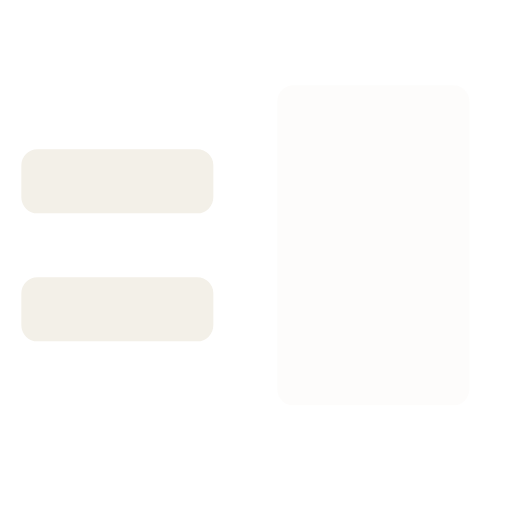
t = 0.00 s
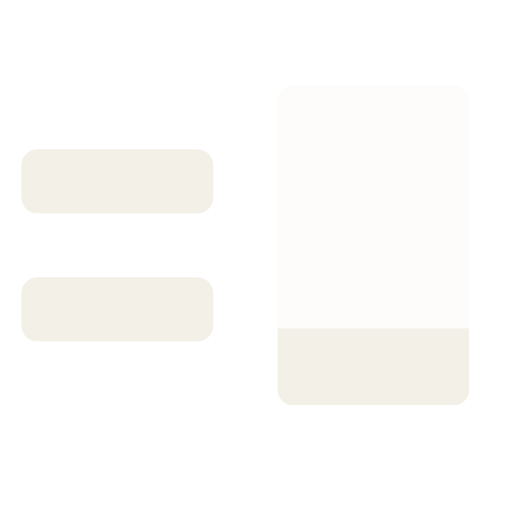
t = 0.96 s
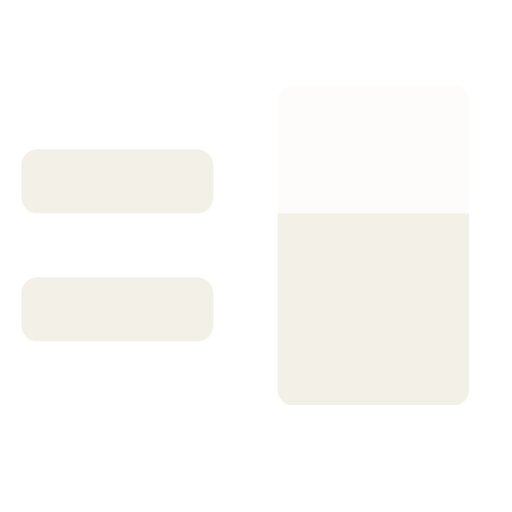
t = 1.83 s
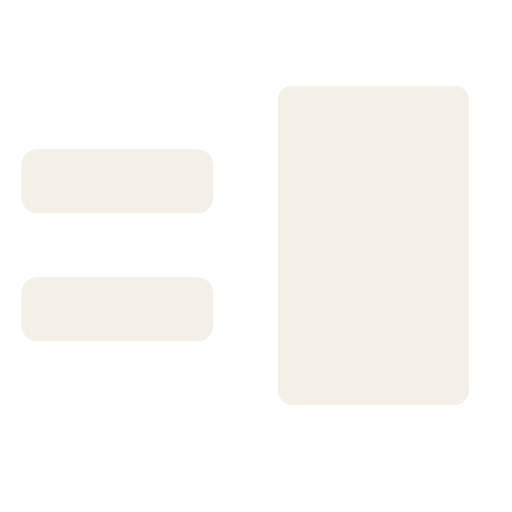
t = 2.78 s
t = 3.77 s: frame unchanged from t = 0.00 s, image omitted
t = 4.70 s: frame unchanged from t = 0.00 s, image omitted

The animated SVG that drew these frames (rendered in a browser with its animation timeline set to each time). Animation: 2 CSS @keyframes rules; one cycle of 5.60 s, repeats indefinitely.

<svg xmlns="http://www.w3.org/2000/svg" viewBox="0 0 24 24" class="ec-m ec-loader-fill-24 ec-loader-fill ec-demo" style="--p:.6" role="img" aria-label="Progress"><title>Progress</title><desc>EnvCloak progress indicator, 24 px. The block fills bottom-up as determinate progress, in whole-pixel steps of 1/15. Set --p (0 to 1) on the svg and remove the ec-demo class to drive it. When complete it blinks twice and rests.</desc><style>.ec-loader-fill-24 .ec-track{opacity:0.2}.ec-loader-fill-24 .ec-level{transform-box:fill-box;transform-origin:50% 100%;transform:scaleY(var(--p,0));transition:transform 240ms cubic-bezier(0.2,0,0,1)}.ec-loader-fill-24.ec-demo .ec-level{animation:ec-loader-fill-24-level-t 5600ms linear infinite both,ec-loader-fill-24-level-o 5600ms linear infinite both}@keyframes ec-loader-fill-24-level-t{0%{transform:scaleY(0);animation-timing-function:linear}5.3571%{transform:scaleY(0);animation-timing-function:cubic-bezier(0.2,0,0,1)}9.6429%{transform:scaleY(0.2);animation-timing-function:linear}16.0714%{transform:scaleY(0.2);animation-timing-function:cubic-bezier(0.2,0,0,1)}20.3571%{transform:scaleY(0.2667);animation-timing-function:linear}26.7857%{transform:scaleY(0.2667);animation-timing-function:cubic-bezier(0.2,0,0,1)}31.0714%{transform:scaleY(0.6);animation-timing-function:linear}37.5%{transform:scaleY(0.6);animation-timing-function:cubic-bezier(0.2,0,0,1)}41.7857%{transform:scaleY(0.8667);animation-timing-function:linear}46.4286%{transform:scaleY(0.8667);animation-timing-function:cubic-bezier(0.2,0,0,1)}50.7143%{transform:scaleY(1);animation-timing-function:linear}100%{transform:scaleY(1)}}@keyframes ec-loader-fill-24-level-o{0%{opacity:1;animation-timing-function:steps(1,end)}60.1786%{opacity:0;animation-timing-function:steps(1,end)}69.6429%{opacity:1;animation-timing-function:steps(1,end)}79.1071%{opacity:0;animation-timing-function:steps(1,end)}88.5714%{opacity:1;animation-timing-function:steps(1,end)}100%{opacity:1}}@supports (opacity:round(down,.5,1)){.ec-loader-fill-24 .ec-level{transform:scaleY(calc(round(down,var(--p,0) * 15,1) / 15))}}@media (prefers-reduced-motion:reduce){.ec-loader-fill-24 *{animation:none!important;transition:none!important}}.ec-reduced .ec-loader-fill-24 *{animation:none!important;transition:none!important}</style><defs><clipPath id="ec-fill-24-paper"><path d="M13.75 4H21.25A0.75 0.75 0 0 1 22 4.75V18.25A0.75 0.75 0 0 1 21.25 19H13.75A0.75 0.75 0 0 1 13 18.25V4.75A0.75 0.75 0 0 1 13.75 4Z"/></clipPath></defs><g fill="#F3F0E8"><path class="ec-equals" d="M1.75 7H9.25A0.75 0.75 0 0 1 10 7.75V9.25A0.75 0.75 0 0 1 9.25 10H1.75A0.75 0.75 0 0 1 1 9.25V7.75A0.75 0.75 0 0 1 1.75 7ZM1.75 13H9.25A0.75 0.75 0 0 1 10 13.75V15.25A0.75 0.75 0 0 1 9.25 16H1.75A0.75 0.75 0 0 1 1 15.25V13.75A0.75 0.75 0 0 1 1.75 13Z"/><path class="ec-track" d="M13.75 4H21.25A0.75 0.75 0 0 1 22 4.75V18.25A0.75 0.75 0 0 1 21.25 19H13.75A0.75 0.75 0 0 1 13 18.25V4.75A0.75 0.75 0 0 1 13.75 4Z"/><g clip-path="url(#ec-fill-24-paper)"><rect class="ec-level" x="13" y="4" width="9" height="15"/></g></g></svg>
